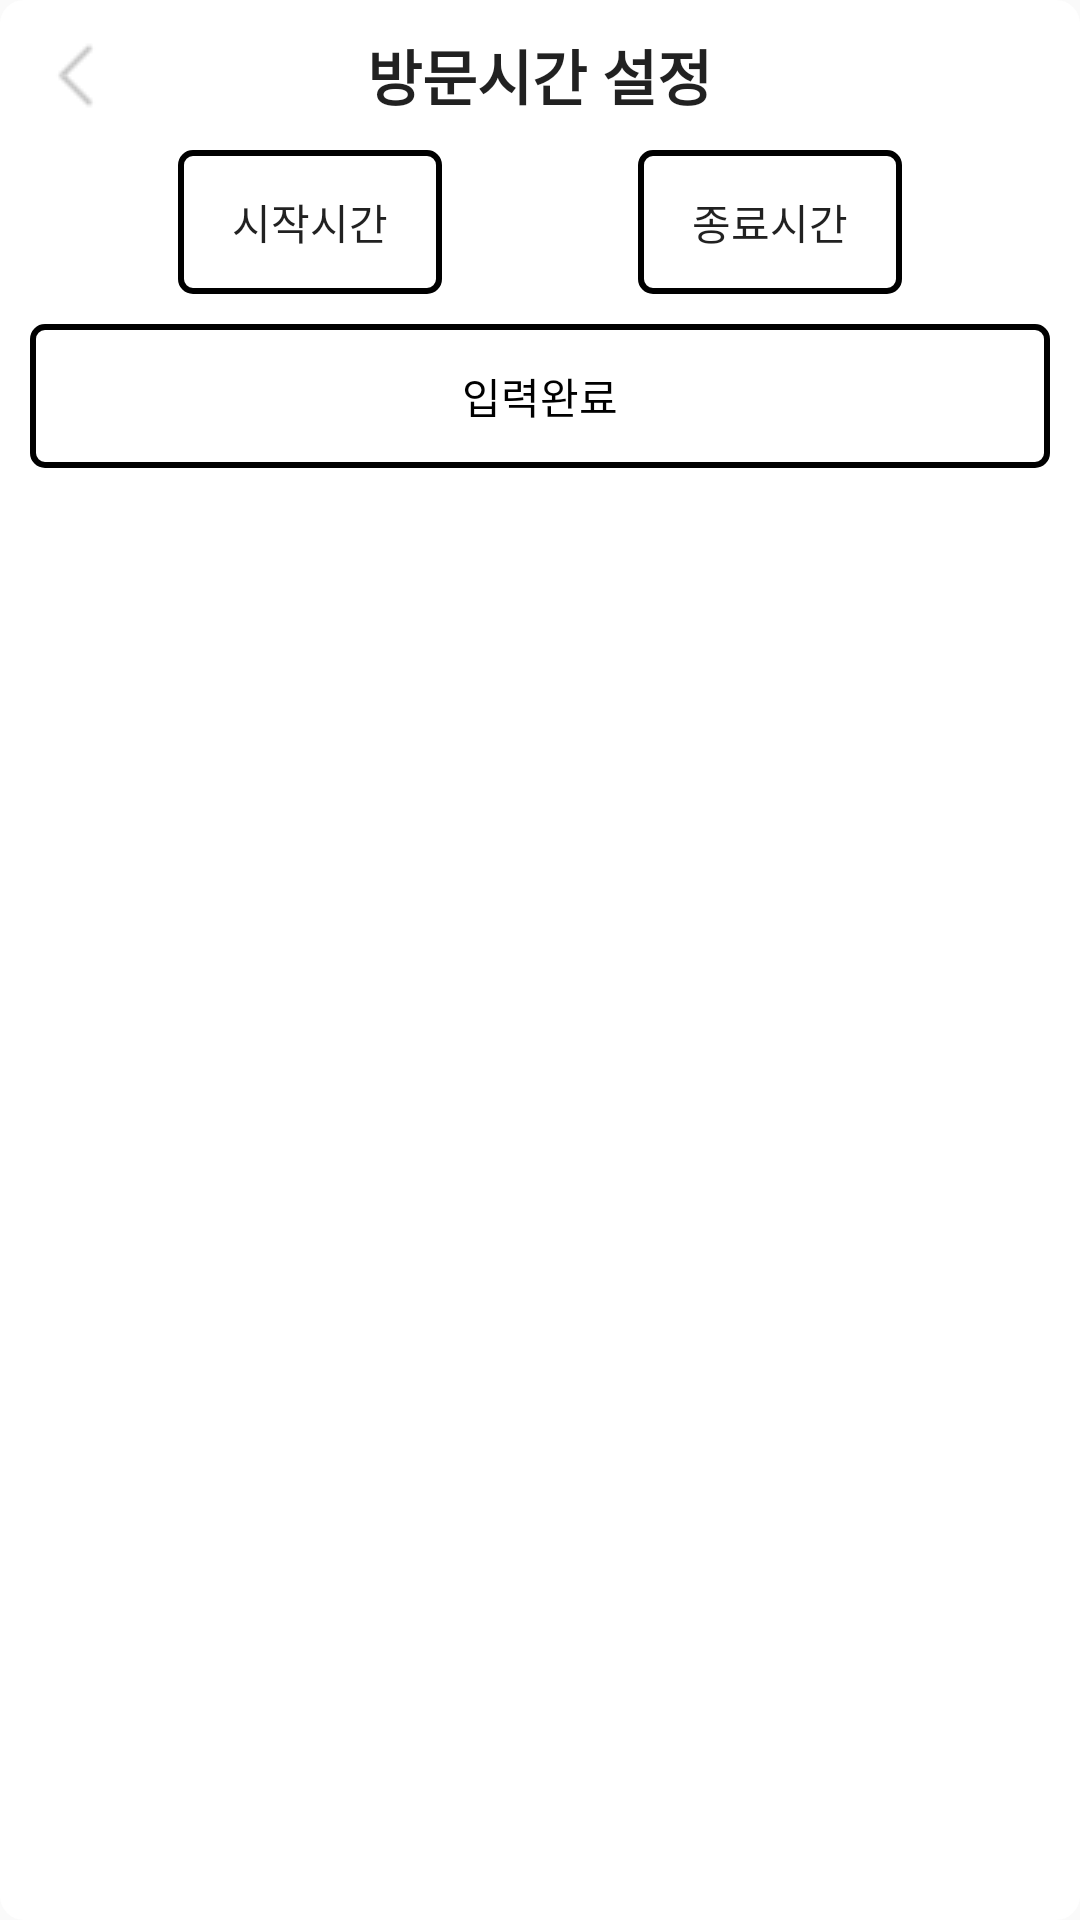

Layout XML and referenced resources for this Android screen:
<!-- AndroidManifest.xml: application theme Theme.PIPI -->
<!-- res/layout/dialog_custom.xml -->
<?xml version="1.0" encoding="utf-8"?>
<LinearLayout xmlns:android="http://schemas.android.com/apk/res/android"
    xmlns:app="http://schemas.android.com/apk/res-auto"
    xmlns:tools="http://schemas.android.com/tools"
    android:layout_width="wrap_content"
    android:layout_height="wrap_content"
    android:padding="10dp"
    android:background="@drawable/dialog_background"
    android:orientation="vertical">

    <RelativeLayout
        android:layout_width="match_parent"
        android:layout_height="wrap_content">

        <TextView
            style="@style/NormalText"
            android:layout_width="wrap_content"
            android:layout_height="wrap_content"
            android:layout_centerInParent="true"
            android:gravity="center"
            android:text="@string/dialog_time_set_title"
            app:layout_constraintEnd_toEndOf="parent"
            app:layout_constraintStart_toStartOf="parent"
            app:layout_constraintTop_toTopOf="parent" />


        <ImageButton
            android:id="@+id/dialog_imgbtn_back"
            android:layout_width="30dp"
            android:layout_height="30dp"
            android:layout_alignParentLeft="true"
            android:layout_centerVertical="true"
            android:background="@color/transparency"
            android:src="@drawable/back" />


    </RelativeLayout>


    <androidx.constraintlayout.widget.ConstraintLayout
        android:layout_marginVertical="10dp"
        android:layout_width="match_parent"
        android:layout_height="wrap_content">

        <Button
            android:id="@+id/dialog_item_btn_start"
            android:layout_width="wrap_content"
            android:layout_height="wrap_content"
            android:layout_marginEnd="8dp"
            android:background="@drawable/custom_edittext"
            android:drawableRight="@drawable/ic_baseline_arrow_drop_down"
            android:text="@string/dialog_starttime"

            app:layout_constraintBottom_toBottomOf="parent"
            app:layout_constraintEnd_toStartOf="@+id/dialog_item_btn_end"
            app:layout_constraintHorizontal_bias="0.5"
            app:layout_constraintStart_toStartOf="parent"
            app:layout_constraintTop_toTopOf="parent"
            app:layout_constraintVertical_bias="0.0" />

        <Button
            android:id="@+id/dialog_item_btn_end"
            android:layout_width="wrap_content"
            android:layout_height="wrap_content"
            android:layout_marginStart="8dp"
            android:background="@drawable/custom_edittext"
            android:drawableRight="@drawable/ic_baseline_arrow_drop_down"
            android:text="@string/dialog_endtime"
            app:layout_constraintBottom_toBottomOf="parent"
            app:layout_constraintEnd_toEndOf="parent"
            app:layout_constraintHorizontal_bias="0.5"
            app:layout_constraintStart_toEndOf="@+id/dialog_item_btn_start"
            app:layout_constraintTop_toTopOf="parent"
            app:layout_constraintVertical_bias="0.0" />

    </androidx.constraintlayout.widget.ConstraintLayout>

    <Button
        android:id="@+id/dialog_btn_complete"
        android:layout_width="match_parent"
        android:layout_height="wrap_content"
        android:background="@drawable/custom_btn1"
        android:textColor="@drawable/custom_btn1_textcolor"
        android:text="@string/insert_done"/>




</LinearLayout>
<!-- resources referenced by this layout -->
<resources>
  <color name="transparency">#00FFFFFF</color>
  <!-- drawable back: png bitmap (drawable-v24, 320 bytes) -->
  <!-- drawable custom_btn1 (drawable) -->
  <?xml version="1.0" encoding="utf-8"?>
  <selector xmlns:android="http://schemas.android.com/apk/res/android">
      <item android:state_pressed="true">
          <shape>
              <corners android:radius="4dp"/>
              <stroke android:color="@color/black" android:width="2dp"/>
              <solid android:color="@color/black"/>
          </shape>
      </item>
  
  
      <item android:state_pressed="false">
          <shape>
              <corners android:radius="4dp"/>
              <stroke android:color="@color/black" android:width="2dp"/>
          </shape>
      </item>
  </selector>
  <!-- drawable custom_btn1_textcolor (drawable) -->
  <?xml version="1.0" encoding="utf-8"?>
  <selector xmlns:android="http://schemas.android.com/apk/res/android">
      <item android:state_pressed="true" android:color = "@color/white">
      </item>
      <item android:state_pressed="false" android:color = "@color/black">
      </item>
  </selector>
  <!-- drawable custom_edittext (drawable-v24) -->
  <?xml version="1.0" encoding="utf-8"?>
  <shape xmlns:android="http://schemas.android.com/apk/res/android" android:shape="rectangle">
      <corners android:radius="4dp"/>
      <stroke android:color="@color/black" android:width="2dp"/>
  </shape>
  <!-- drawable dialog_background (drawable) -->
  <?xml version="1.0" encoding="utf-8"?>
  <layer-list xmlns:android="http://schemas.android.com/apk/res/android"
      android:layout_height="wrap_content"
      android:layout_width="wrap_content">
      <item>
          
          <shape android:shape="rectangle">
              
              <corners android:radius="8dip" />
              
              <solid android:color="#fff" />
              
              <stroke android:width="0dp" android:color="@color/black"/>
          </shape>
      </item>
  </layer-list>
  <string name="dialog_endtime">종료시간</string>
  <string name="dialog_starttime">시작시간</string>
  <string name="dialog_time_set_title">방문시간 설정</string>
  <string name="insert_done">입력완료</string>
  <style name="NormalText" parent="TextAppearance.AppCompat">
          <item name="android:textSize">20sp</item>
          <item name="android:textStyle">bold</item>
      </style>
  <style name="Theme.PIPI" parent="Theme.AppCompat.Light.NoActionBar">
          
          <item name="android:timePickerStyle">@style/MyTimePickerTheme</item>
      </style>
  <color name="black">#FF000000</color>
  <color name="white">#FFFFFFFF</color>
  <style name="MyTimePickerTheme" parent="android:Widget.Material.Light.TimePicker">
          <item name="android:timePickerMode">spinner</item>
      </style>
</resources>
